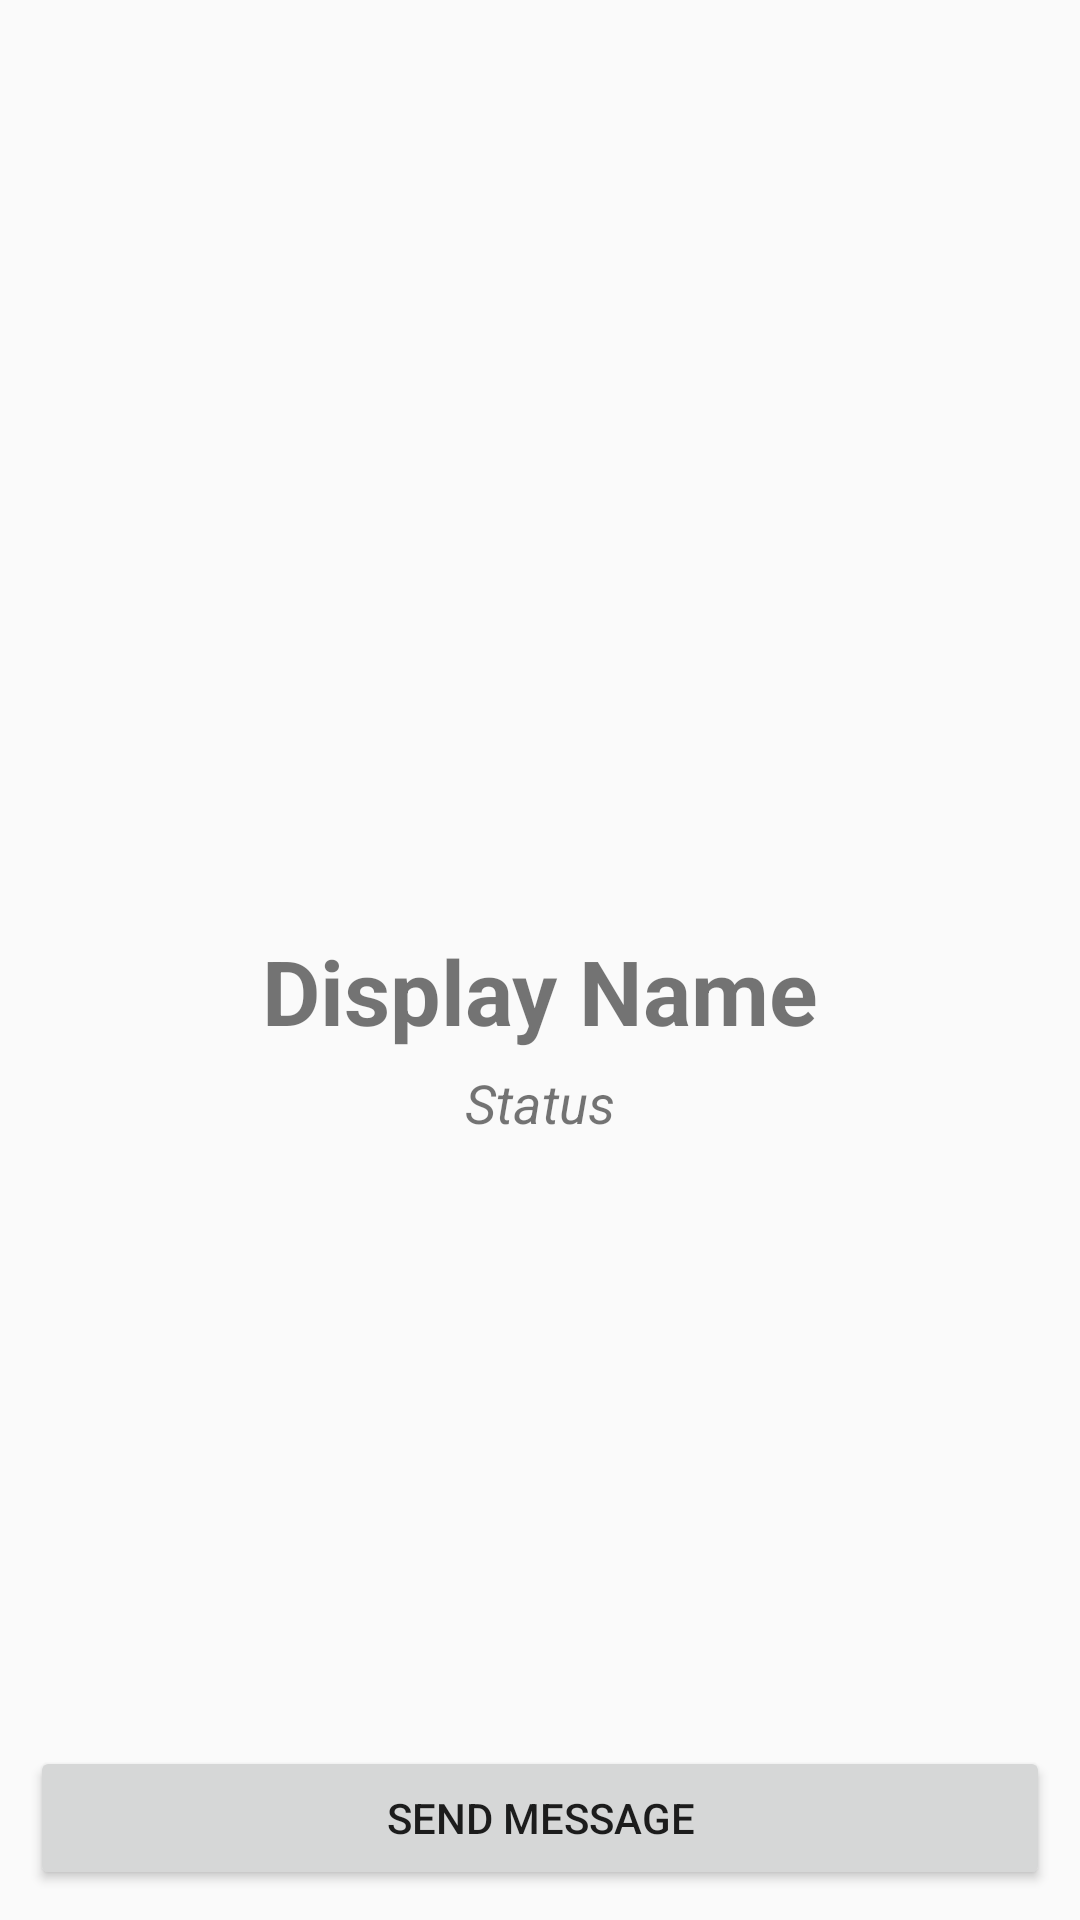

Produce the Android XML layout that renders to this screen, including the resource entries it uses.
<!-- AndroidManifest.xml: application theme AppTheme -->
<!-- res/layout/activity_profile.xml -->
<?xml version="1.0" encoding="utf-8"?>
<androidx.constraintlayout.widget.ConstraintLayout xmlns:android="http://schemas.android.com/apk/res/android"
    xmlns:app="http://schemas.android.com/apk/res-auto"
    xmlns:tools="http://schemas.android.com/tools"
    android:layout_width="match_parent"
    android:layout_height="match_parent"
    tools:context=".activities.ProfileActivity">


    <ImageView
        android:id="@+id/imgProfileImage"
        android:layout_width="match_parent"
        android:layout_height="300dp"
        android:scaleType="centerCrop"
        app:layout_constraintEnd_toEndOf="parent"
        app:layout_constraintStart_toStartOf="parent"
        app:layout_constraintTop_toTopOf="parent"
        app:srcCompat="@drawable/default_avata" />

    <TextView
        android:id="@+id/txtProfileDisplayName"
        android:layout_width="wrap_content"
        android:layout_height="wrap_content"
        android:layout_marginTop="10dp"
        android:text="Display Name"
        android:textAlignment="center"
        android:textSize="30sp"
        android:textStyle="bold"
        app:layout_constraintEnd_toEndOf="parent"
        app:layout_constraintStart_toStartOf="parent"
        app:layout_constraintTop_toBottomOf="@+id/imgProfileImage" />

    <TextView
        android:id="@+id/txtProfileStatus"
        android:layout_width="wrap_content"
        android:layout_height="wrap_content"
        android:layout_marginTop="5dp"
        android:text="Status"
        android:textAlignment="center"
        android:textSize="18sp"
        android:textStyle="italic"
        app:layout_constraintEnd_toEndOf="parent"
        app:layout_constraintStart_toStartOf="parent"
        app:layout_constraintTop_toBottomOf="@+id/txtProfileDisplayName" />

    <Button
        android:layout_margin="10dp"
        android:id="@+id/btnProfileSendMessage"
        android:layout_width="0dp"
        android:layout_height="wrap_content"
        android:text="Send Message"
        app:layout_constraintBottom_toBottomOf="parent"
        app:layout_constraintEnd_toEndOf="parent"
        app:layout_constraintStart_toStartOf="parent" />
</androidx.constraintlayout.widget.ConstraintLayout>
<!-- resources referenced by this layout -->
<resources>
  <style name="AppTheme" parent="Theme.AppCompat.Light.DarkActionBar">
          
          <item name="colorPrimary">@color/colorPrimary</item>
          <item name="colorPrimaryDark">@color/colorPrimaryDark</item>
          <item name="colorAccent">@color/colorAccent</item>
  
          <item name="android:windowAnimationStyle">@style/CustomActivityAnimation</item>
      </style>
  <style name="CustomActivityAnimation" parent="@android:style/Animation.Activity">
          <item name="android:activityOpenEnterAnimation">@anim/slide_in_right</item>
          <item name="android:activityOpenExitAnimation">@anim/slide_out_left</item>
          <item name="android:activityCloseEnterAnimation">@anim/slide_in_left</item>
          <item name="android:activityCloseExitAnimation">@anim/slide_out_right</item>
      </style>
  <!-- not gathered from this repository: default colours our renderer supplied (Android Studio template values) -->
  <color name="colorPrimary">#FF6200EE</color>
  <color name="colorPrimaryDark">#FF3700B3</color>
  <color name="colorAccent">#FF03DAC5</color>
</resources>
